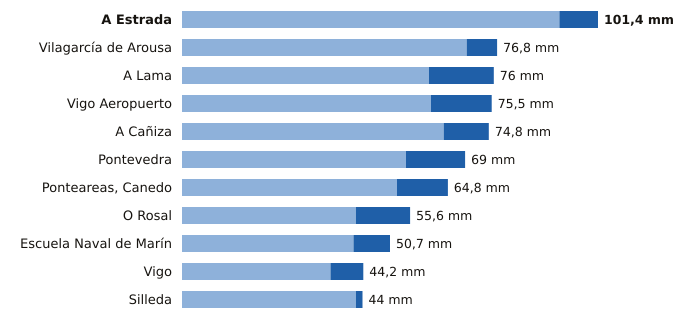

Data behind this chart, as committed beside it:
estacion, provincia, indicativo, mm_6_dias_anteriores, mm_hoy, mm_7_dias, horas_de_hoy
A Estrada, Pontevedra, 1468X, 92.0, 9.4, 101.4, 14
Vilagarcía de Arousa, Pontevedra, 1477V, 69.4, 7.4, 76.8, 15
A Lama, Pontevedra, 1489A, 60.2, 15.8, 76.0, 16
Vigo Aeropuerto, Pontevedra, 1495, 60.7, 14.8, 75.5, 17
A Cañiza, Pontevedra, 1719, 63.8, 11.0, 74.8, 13
Pontevedra, Pontevedra, 1484C, 54.6, 14.4, 69.0, 17
Ponteareas, Canedo, Pontevedra, 1723X, 52.4, 12.4, 64.8, 14
O Rosal, Pontevedra, 1730E, 42.4, 13.2, 55.6, 15
Escuela Naval de Marín, Pontevedra, 1486E, 41.8, 8.9, 50.7, 17
Vigo, Pontevedra, 1496X, 36.2, 8.0, 44.2, 15
Silleda, Pontevedra, 1466A, 42.4, 1.6, 44.0, 13
